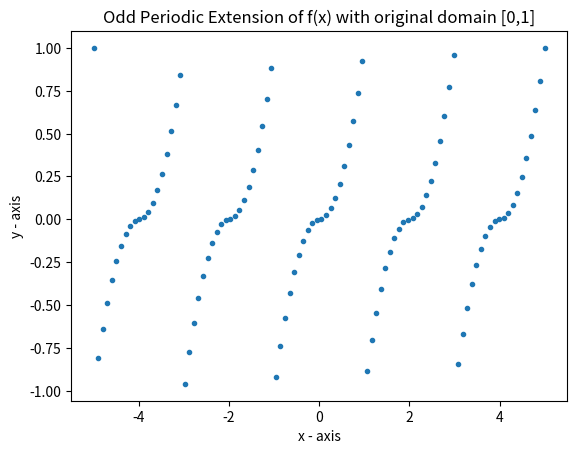
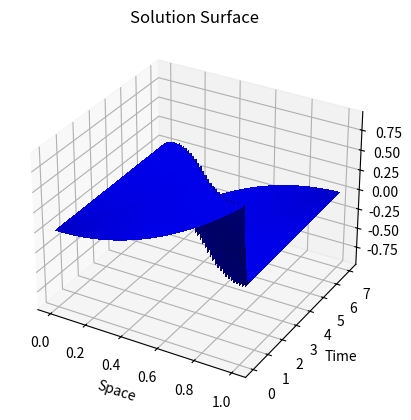

Source code (Python) for these figures, in order:
#this script approximates the solution of the wave equation PDE using an odd periodic extension of the solution function

import numpy as np
import matplotlib.pyplot as plt
from mpl_toolkits.mplot3d import Axes3D


def f(x):
    return x**2


def eval_odd_periodic_ext(f,x,h): #evaluate g(x) where g is the odd periodic extension of f with f's domain being [0,1]
    iter_x = int((1/h))
    g = np.linspace(-5,5,10*iter_x)
    if x >= 0 and x <= 1:
        g = f(x)
    if x < 0 and x >= -1:
        g = -f(-x)
    if x > 1 and np.floor(x)%2 == 0:
        g = f(x-np.floor(x))
    if x > 1 and np.floor(x)%2 == 1:
        g = -f(np.ceil(x)-x)
    if x < -1 and np.ceil(x)%2 == 0:
        g = -f(np.ceil(x)-x)
    if x < -1 and np.ceil(x)%2 == 1:
        g = f(x-np.floor(x))
    return g


def wave_eqn_solver_exact(h,k,n,m,f,eval_odd_periodic_ext):
    u = np.zeros((n))
    solution = np.zeros((m,n))#top row is solution at t_0, then time step increases as you move down columns
    for j in range(0,m):
        t = j*k
        for i in range(0,n):
            x = i*h
            u[i] = 0.5*(eval_odd_periodic_ext(f,x+t,h)+eval_odd_periodic_ext(f,x-t,h))
        solution[j,:] = u
    return solution

#test the odd periodic extension function
h = pow(2,-5)
k = pow(2,-6)
n = int((1/h))
m = int((1/k))


domain = np.linspace(-5,5,100) #input only odd numbers for the bounds, otherwise have to condition on y%2==0,1 in the for loop below
y = np.zeros((len(domain)))
for i in range(0,len(y)):
    if i == 0 or i == len(y)-1:
        y[i]=f(1)
    else:
        y[i] = eval_odd_periodic_ext(f,domain[i],h)


plt.scatter(domain,y,marker='.')
plt.xlabel('x - axis')
plt.ylabel('y - axis')
plt.title('Odd Periodic Extension of f(x) with original domain [0,1]')
plt.show()




#now test the wave equation solver
solution = wave_eqn_solver_exact(h,k,n,m,f,eval_odd_periodic_ext)

x = np.linspace(0,1,n)
y = np.linspace(0,7,m)
x,y = np.meshgrid(x,y)
fig,ax = plt.subplots(subplot_kw={"projection": "3d"})
surf_exact = ax.plot_surface(x,y,solution,linewidth=0,antialiased=False,color='blue')
ax.set_title('Solution Surface')
ax.set_xlabel('Space')
ax.set_ylabel('Time')
plt.show()







